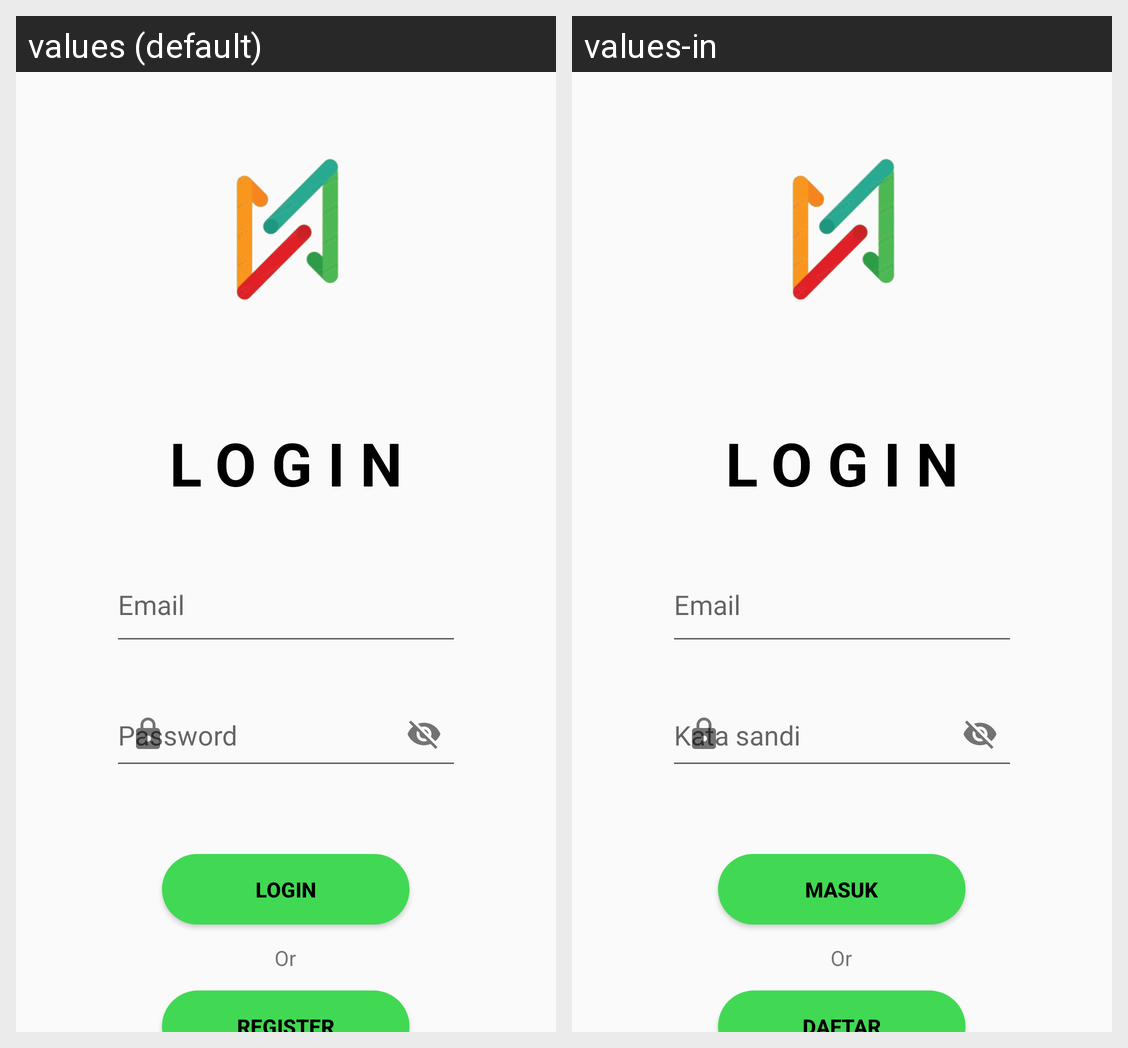

Locale-by-locale string values for the Android screen shown in this grid:
Android screen res/layout/activity_login.xml rendered under 2 locales, left to right: values (default), values-in. Device: Nexus 5 (rendered at 1080×1920; each locale shown at half size, 540×960, under a caption strip naming it); theme Theme.AduraApp.
Strings drawn on this screen, with the default value and each locale's value (text and hints the layout hard-codes, and strings that could not be matched under every locale, appear in the picture but are not listed):

email
  values: Email
  values-in: Email

password
  values: Password
  values-in: Kata sandi

login
  values: Login
  values-in: Masuk

register
  values: Register
  values-in: Daftar
